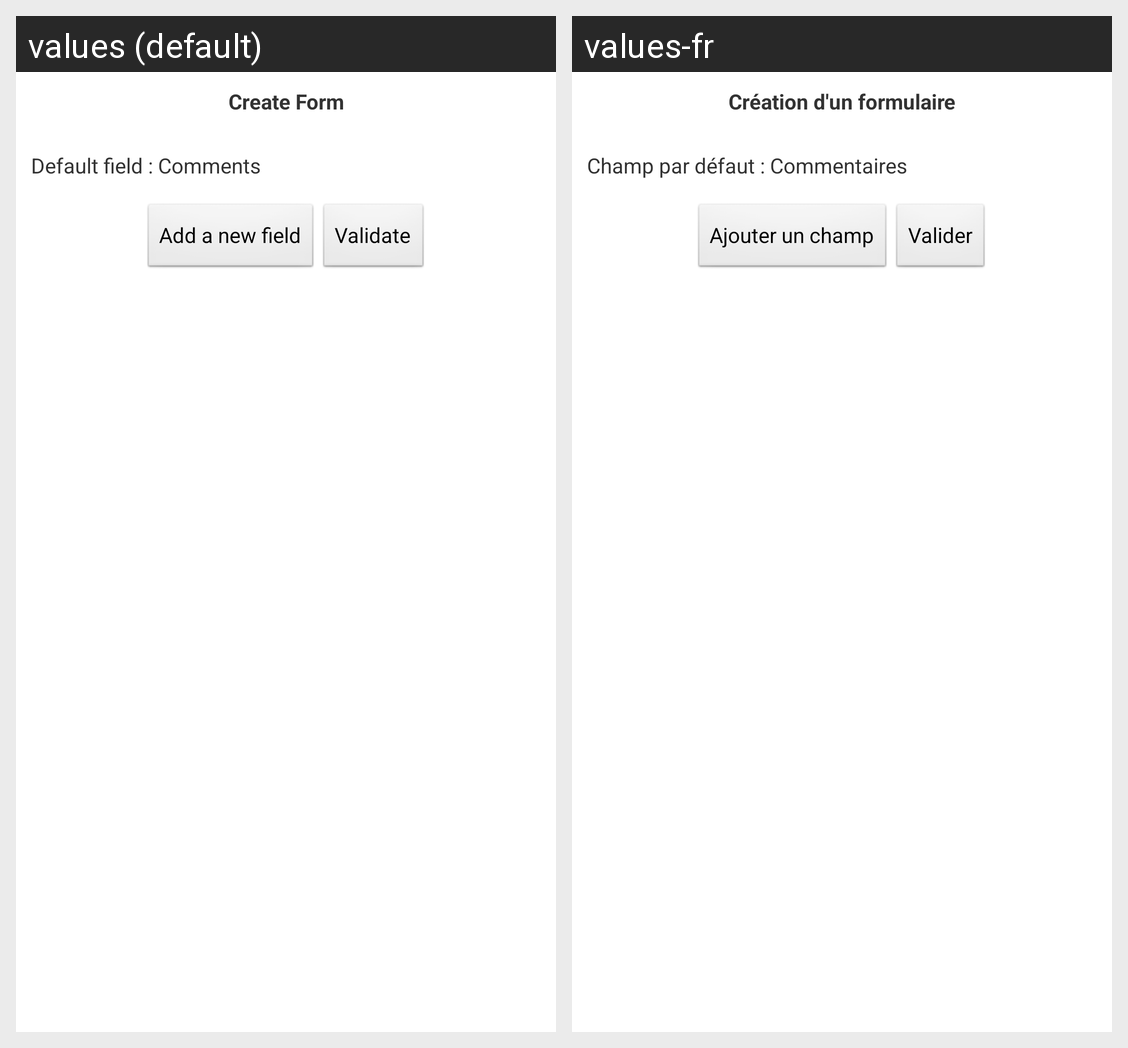

Translations of the strings shown on this Android screen, per locale in the grid:
Android screen res/layout/activity_create_form.xml rendered under 2 locales, left to right: values (default), values-fr. Device: Nexus 5 (rendered at 1080×1920; each locale shown at half size, 540×960, under a caption strip naming it); theme AppTheme.
Strings drawn on this screen, with the default value and each locale's value (text and hints the layout hard-codes, and strings that could not be matched under every locale, appear in the picture but are not listed):

CreateForm
  values: Create Form
  values-fr: Création d'un formulaire

ComsDefault
  values: Default field : Comments
  values-fr: Champ par défaut : Commentaires

AddField
  values: Add a new field
  values-fr: Ajouter un champ

validate
  values: Validate
  values-fr: Valider
